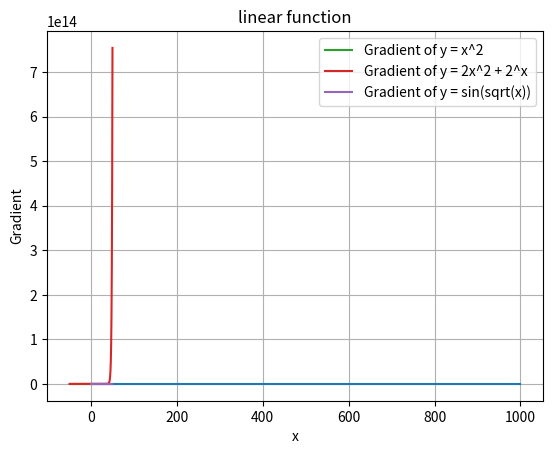

The matplotlib source for this figure:
import numpy as np
import numpy as np
import matplotlib.pyplot as plt


#[Problem 1] Linear function
def linear_func(x):
    y = 1/2*x+1
    return y

x = np.arange(-50, 50.1, 0.1)
y = linear_func(x)

print('Y value:', y)

plt.plot(y)
plt.title('linear function')
plt.show()

#[Problem 2] Array combination
xy = np.concatenate([np.expand_dims(x, axis=1),
                     np.expand_dims(y, axis=1)], axis=1)
print('Concanated array:', xy)

# [Problem 3] Find the gradient
def get_gradient(xy):
    delta_x = np.diff(xy[:, 0])
    delta_y = np.diff(xy[:, 1])
    grad = delta_y/delta_x
    return grad

grad = get_gradient(xy)
print('Gradient:', grad)

## [Problem 4] Draw a graph
plt.plot(x[1:], grad)
plt.xlabel('x')
plt.ylabel('gradient')
plt.show()

#[Problem 5] Python functionalization
def function1(x, name=None):
    print(x)
    if name=='sq':
        y=x**2
    elif name=='pow':
        y=2*(x**2)+2**x
    elif name=='sin':
        y=np.sin(np.sqrt(x))
    return y

def compute_gradient(function, x_range=(-50, 50.1, 0.1), name='sq'):
    """
    Calculate the gradient using the amount of change.

    Parameters
    ----------------
    function : function
      The function you want to find, the one that returns the ndarray of y when you put the ndarray of x.
    x_range : tuple
      Specify the range in the same way as the argument of np.arange ().

    Returns
    ----------------
    array_xy : ndarray, shape(n, 2)
      A combination of x and y. n depends on x_range.
    gradient : ndarray, shape(n-1,)
      Function gradient. One factor is reduced to make a difference
    """
    x = np.arange(x_range[0], x_range[1], x_range[2])
    y = function(x, name=name)
    array_xy = np.concatenate([np.expand_dims(x, axis=1),
                         np.expand_dims(y, axis=1)], axis=1)

    ### gradient ##
    gradient = get_gradient(array_xy)

    return array_xy, gradient

print('Square:', function1(x, name='sq'))
print('Power:', function1(x, name='pow'))
print('Sin:', function1(x, name='sin'))

array_xy_sq, gradient_sq = compute_gradient(function1, name='sq')
array_xy_pow, gradient_pow = compute_gradient(function1, name='pow')
array_xy_sin, gradient_sin = compute_gradient(function1, name='sin')

plt.plot(array_xy_sq[1:, 0], gradient_sq, label='Gradient of y = x^2')
plt.plot(array_xy_pow[1:, 0], gradient_pow, label='Gradient of y = 2x^2 + 2^x')
plt.plot(array_xy_sin[1:, 0], gradient_sin, label='Gradient of y = sin(sqrt(x))')

plt.xlabel('x')
plt.ylabel('Gradient')
plt.legend()
plt.grid(True)
plt.show()

#[Problem 6] Find the minimum value
print('Sq function:', np.min(function1(x, name='sq')),
      np.argmin(function1(x, name='sq')))
print('Power function:', np.min(function1(x, name='pow')),
      np.argmin(function1(x, name='pow')))
print('Sin function:', np.min(function1(x, name='sin')),
      np.argmin(function1(x, name='sin')))

